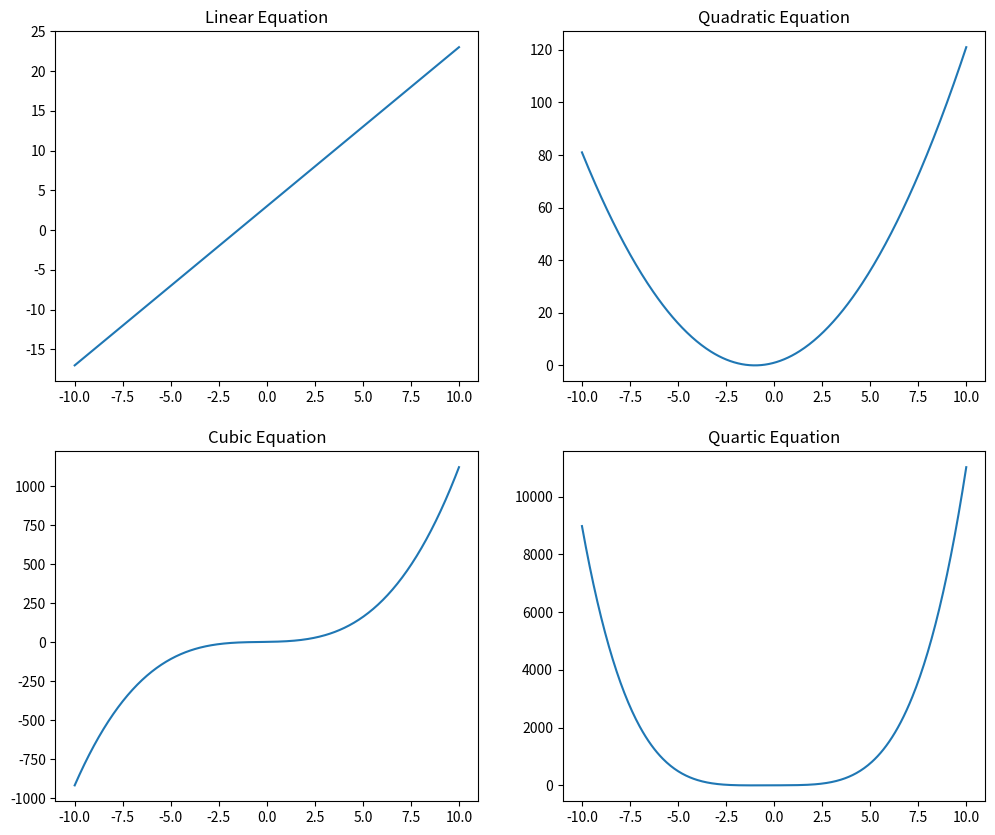

Python code for this plot:
import numpy as np
import seaborn as sns
import matplotlib.pyplot as plt

# Data range
x = np.linspace(-10, 10, 400)

# Linear equation: y = mx + b
y_linear = 2 * x + 3

# Quadratic equation: y = x^2 + 2x + 1
y_quadratic = x**2 + 2*x + 1

# Cubic equation: y = x^3 + x^2 + 2x + 1
y_cubic = x**3 + x**2 + 2*x + 1

# Quartic equation: y = x^4 + x^3 + 2x + 1
y_quartic = x**4 + x**3 + 2*x + 1

# Plotting
plt.figure(figsize=(12, 10))

# Linear
plt.subplot(2, 2, 1)
sns.lineplot(x=x, y=y_linear)
plt.title('Linear Equation')
plt.show()

# Quadratic
plt.subplot(2, 2, 2)
sns.lineplot(x=x, y=y_quadratic)
plt.title('Quadratic Equation')
plt.show()

# Cubic
plt.subplot(2, 2, 3)
sns.lineplot(x=x, y=y_cubic)
plt.title('Cubic Equation')
plt.show()

# Quartic
plt.subplot(2, 2, 4)
sns.lineplot(x=x, y=y_quartic)
plt.title('Quartic Equation')
plt.show()